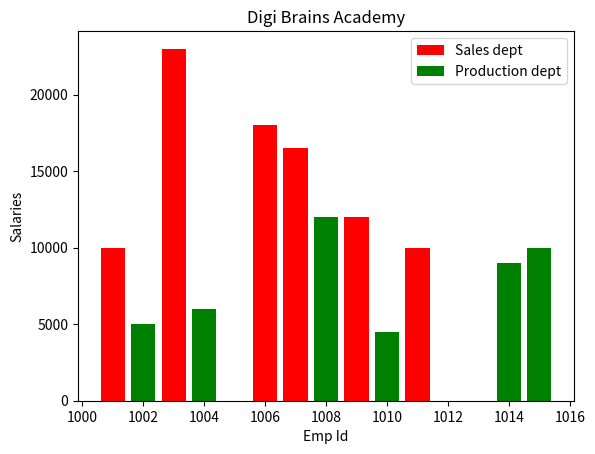

This figure's Python source:
import matplotlib.pyplot as plt 

x = [1001, 1003, 1006, 1007, 1009, 1011] 
y = [10000, 23000.50, 18000.33, 16500.50, 12000.75, 9999.99] 

x1 = [1002, 1004, 1010, 1008, 1014, 1015] 
y1 = [5000, 6000, 4500.00, 12000, 9000, 10000] 

plt.bar(x,y, label='Sales dept', color='red') 
plt.bar(x1, y1, label='Production dept', color='green') 

plt.xlabel('Emp Id')
plt.ylabel('Salaries') 
plt.title('Digi Brains Academy') 
plt.legend() 

plt.show()

